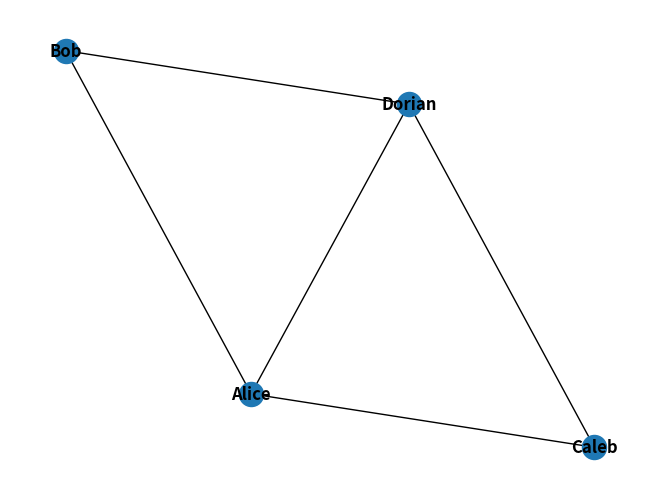

Write the Python code that produced this figure.
# Importer les modules nécessaires # networkx et pyplot
import networkx as nx
from matplotlib import pyplot
# -----------------------------------------------------

G=nx.Graph()  # créer un nouveau graphe

# Ajout des sommets
G.add_node("Alice")  # Ajouter un noeud "Alice"
G.add_node("Bob")  # Ajouter un noeud "Bob"
G.add_node("Caleb")  # Ajouter un noeud "Caleb"

# Ajout des arêtes
G.add_edge("Bob","Dorian")  # Ajout d'une arête entre "Bob" et "Dorian"
G.add_edge("Dorian","Alice")  # Ajout d'une arête entre "Dorian" et "Alice"
G.add_edge("Dorian","Caleb")  # Ajout d'une arête entre "Dorian" et "Caleb"
G.add_edge("Alice","Bob")  # Ajout d'une arête entre "Alice" et "Bob"
G.add_edge("Alice","Caleb")  # Ajout d'une arête entre "Alice" et "Caleb"
# ----------------

# Afficher des informations sur ce graphe :
print(f"Nombre de sommets : {G.number_of_nodes()}")
print(f"Nombre d'arêtes : {G.number_of_edges()}")
print(f"Centre du graphe : {nx.center(G)}")
print(f"Diamètre du graphe : {nx.diameter(G)}")
# -----------------------------------------

# Dessiner le graphe
nx.draw(G, with_labels=True, font_weight='bold')
pyplot.show()
# ------------------
